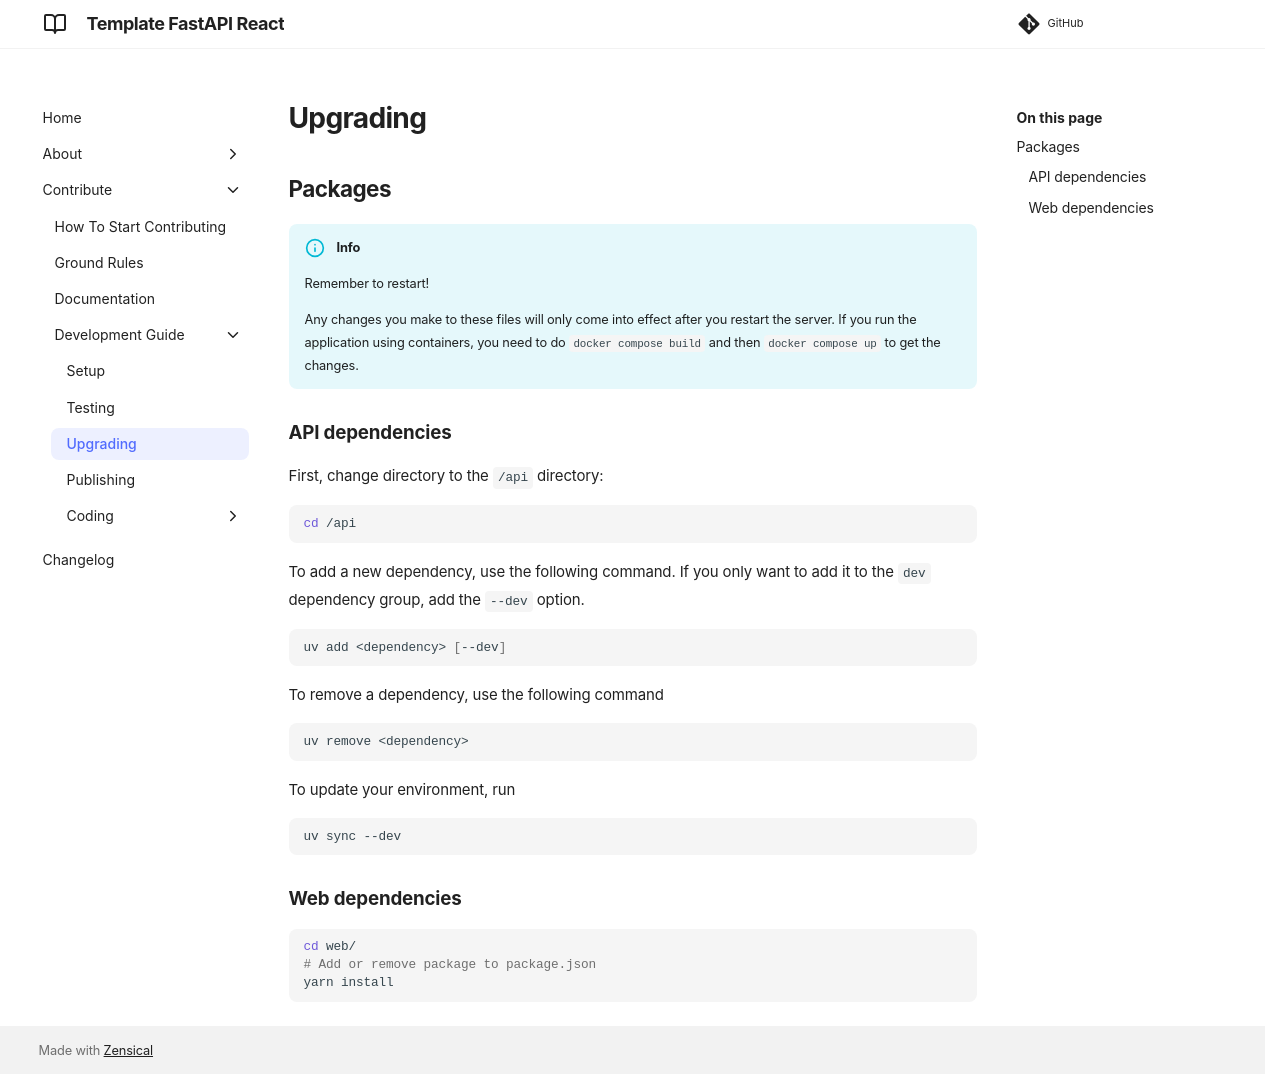

repository: equinor/template-fastapi-react · page: contribute/development-guide/04-upgrading/index.html · generator: mkdocs

# Upgrading

## Packages
!!! info "Info"

    Remember to restart!

    Any changes you make to these files will only come into effect after you restart the
    server. If you run the application using containers,
    you need to do `docker compose build` and then `docker compose up` to get the changes.

### API dependencies
First, change directory to the `/api` directory:

```shell
cd /api
```

To add a new dependency, use the following command. If you only want to add it to the `dev` dependency group, add the `--dev` option.
```shell
uv add <dependency> [--dev]
```

To remove a dependency, use the following command
```shell
uv remove <dependency>
```

To update your environment, run
```shell
uv sync --dev
```

### Web dependencies

```shell
cd web/
# Add or remove package to package.json
yarn install
```
